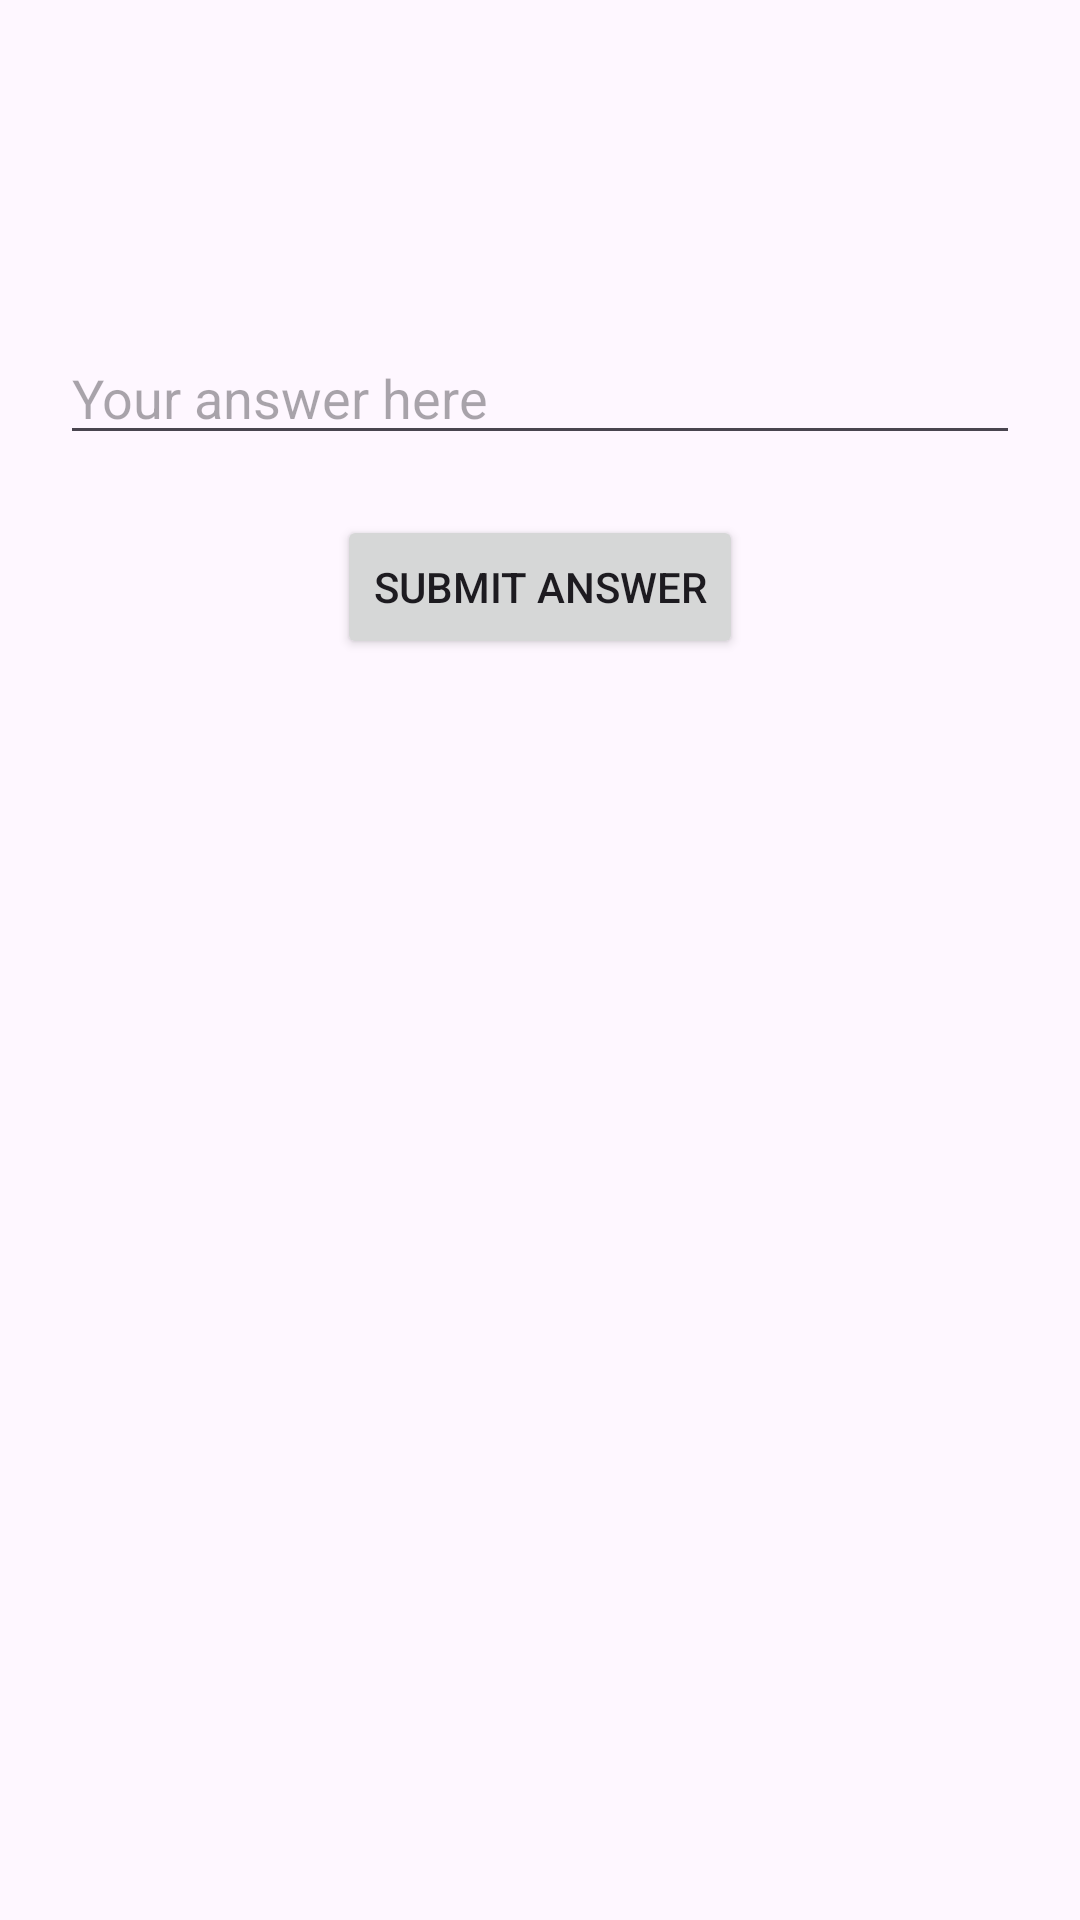

This screen was rendered from an Android layout file. Write that file and the resources it references.
<!-- AndroidManifest.xml: application theme Theme.Material3.Light -->
<!-- res/layout/activity_clock.xml -->
<RelativeLayout xmlns:android="http://schemas.android.com/apk/res/android"
    android:layout_width="match_parent"
    android:layout_height="match_parent">

    <TextView
        android:id="@+id/digitalClock"
        android:layout_width="wrap_content"
        android:layout_height="wrap_content"
        android:layout_centerHorizontal="true"
        android:layout_marginTop="50dp"
        android:textSize="30sp" />

    <EditText
        android:id="@+id/quizAnswer"
        android:layout_width="match_parent"
        android:layout_height="wrap_content"
        android:layout_below="@id/digitalClock"
        android:layout_marginTop="20dp"
        android:layout_marginStart="20dp"
        android:layout_marginEnd="20dp"
        android:hint="Your answer here"
        android:inputType="text" />

    <Button
        android:id="@+id/quizButton"
        android:layout_width="wrap_content"
        android:layout_height="wrap_content"
        android:layout_below="@id/quizAnswer"
        android:layout_centerHorizontal="true"
        android:layout_marginTop="20dp"
        android:text="Submit answer" />

    <TextView
        android:id="@+id/pointsView"
        android:layout_width="wrap_content"
        android:layout_height="wrap_content"
        android:layout_below="@id/quizButton"
        android:layout_centerHorizontal="true"
        android:layout_marginTop="20dp"
        android:textSize="20sp" />

</RelativeLayout>
<!-- resources referenced by this layout -->
<resources>

</resources>
